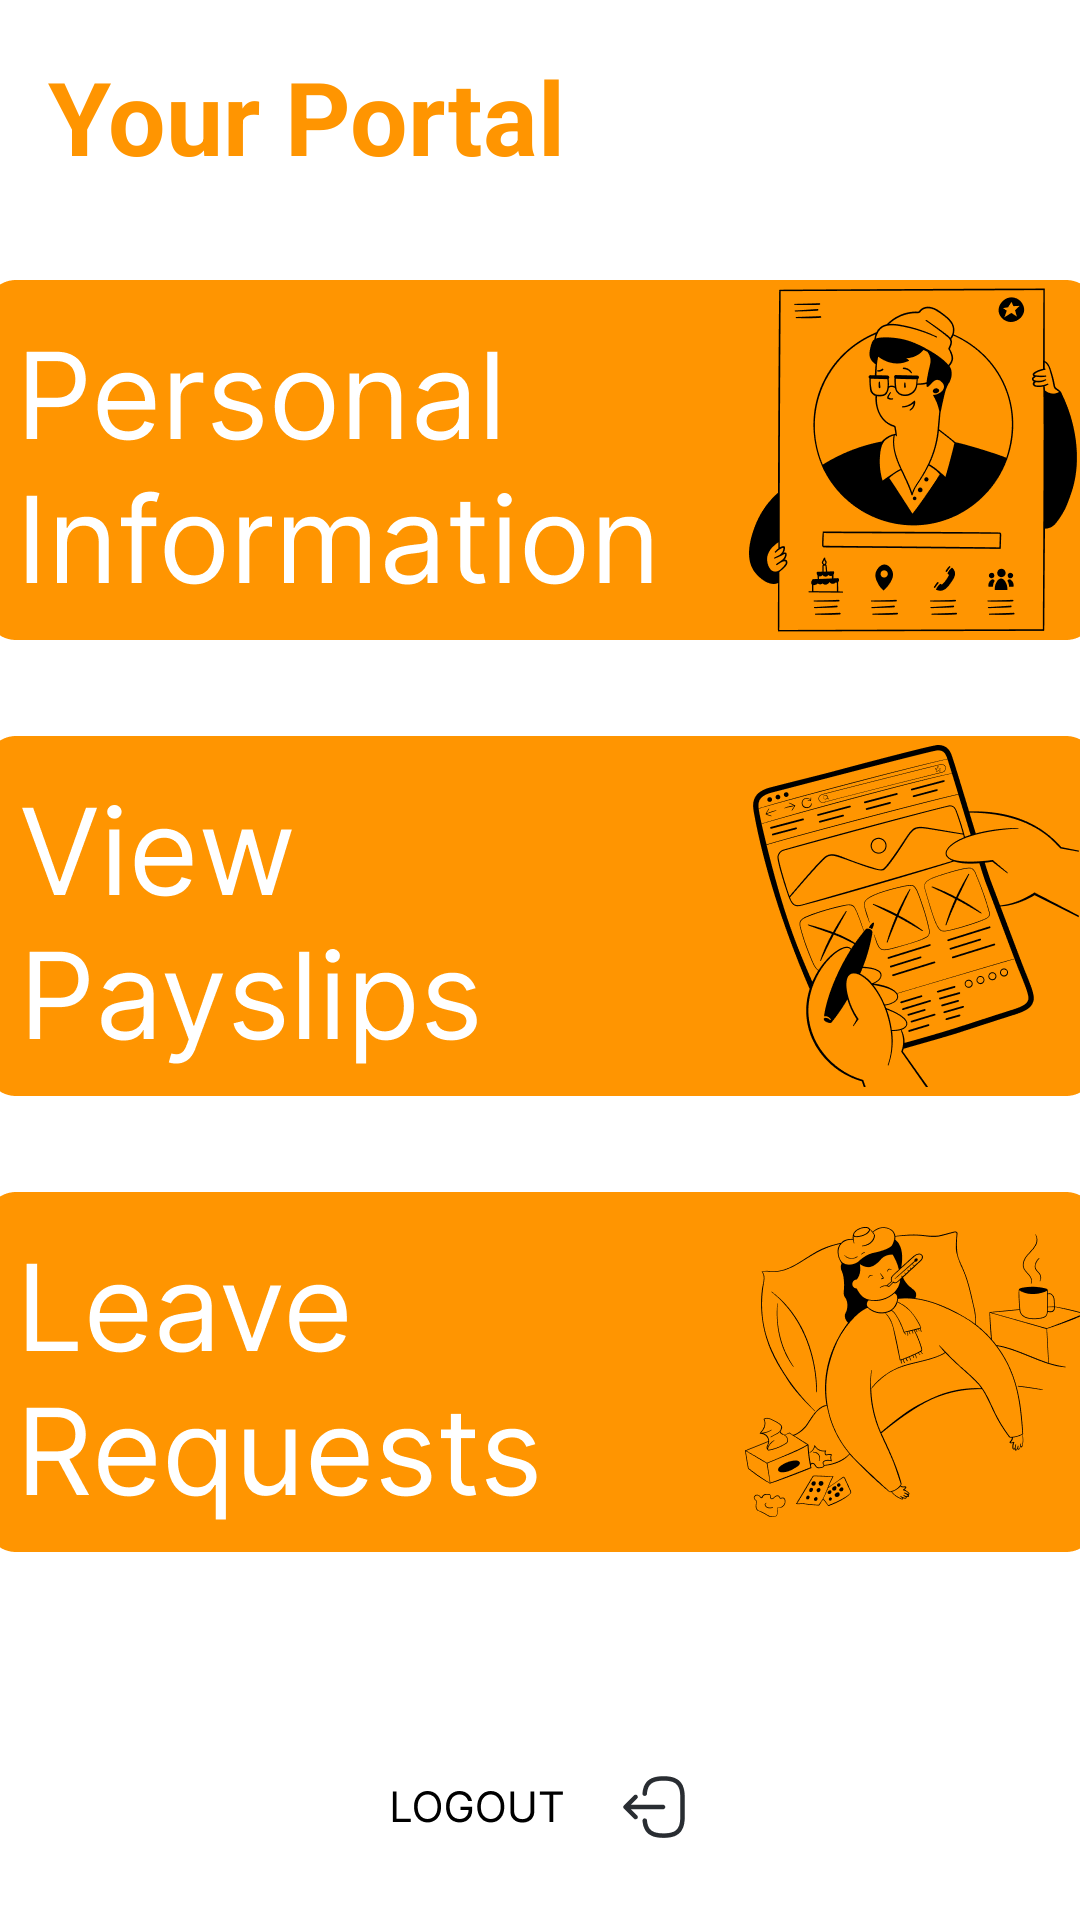

Android layout source for this screen:
<!-- AndroidManifest.xml: application theme Theme.StaffSyncV3 -->
<!-- res/layout/fragment_request.xml -->
<androidx.constraintlayout.widget.ConstraintLayout xmlns:android="http://schemas.android.com/apk/res/android"
    xmlns:app="http://schemas.android.com/apk/res-auto"
    xmlns:tools="http://schemas.android.com/tools"
    android:id="@+id/frameLayout5"
    android:layout_width="match_parent"
    android:layout_height="match_parent"
    android:background="@color/white"
    tools:context="Fragments.RequestFragment">

    <ImageView
        android:id="@+id/btnPersonalInfo"
        android:layout_width="370dp"
        android:layout_height="120dp"
        android:layout_marginTop="32dp"
        android:src="@drawable/personal_info_bg"
        app:layout_constraintEnd_toEndOf="parent"
        app:layout_constraintStart_toStartOf="parent"
        app:layout_constraintTop_toBottomOf="@+id/textView5" />

    <TextView
        android:id="@+id/textView5"
        android:layout_width="wrap_content"
        android:layout_height="wrap_content"
        android:layout_marginStart="16dp"
        android:layout_marginTop="16dp"
        android:text="Your Portal"
        android:textColor="@color/orange"
        android:textSize="34sp"
        android:textStyle="bold"
        app:layout_constraintStart_toStartOf="parent"
        app:layout_constraintTop_toTopOf="parent" />

    <ImageView
        android:id="@+id/btnPayslips"
        android:layout_width="370dp"
        android:layout_height="120dp"
        android:layout_marginTop="32dp"
        android:src="@drawable/payslip_bg"
        app:layout_constraintEnd_toEndOf="parent"
        app:layout_constraintStart_toStartOf="parent"
        app:layout_constraintTop_toBottomOf="@+id/btnPersonalInfo" />

    <ImageView
        android:id="@+id/btnLeaveRequests"
        android:layout_width="370dp"
        android:layout_height="120dp"
        android:layout_marginTop="32dp"
        android:src="@drawable/leave_request_bg"
        app:layout_constraintEnd_toEndOf="parent"
        app:layout_constraintStart_toStartOf="parent"
        app:layout_constraintTop_toBottomOf="@+id/btnPayslips" />

    <ImageView
        android:id="@+id/btnLogout"
        android:layout_width="120dp"
        android:layout_height="50dp"
        android:layout_marginTop="60dp"
        android:src="@drawable/logout_bg"
        app:layout_constraintEnd_toEndOf="parent"
        app:layout_constraintStart_toStartOf="parent"
        app:layout_constraintTop_toBottomOf="@+id/btnLeaveRequests" />

</androidx.constraintlayout.widget.ConstraintLayout>
<!-- resources referenced by this layout -->
<resources>
  <color name="orange">#FF9501</color>
  <color name="white">#FFFFFFFF</color>
  <!-- drawable leave_request_bg: png bitmap (drawable, 38849 bytes) -->
  <!-- drawable logout_bg: png bitmap (drawable, 4567 bytes) -->
  <!-- drawable payslip_bg: png bitmap (drawable, 44410 bytes) -->
  <!-- drawable personal_info_bg: png bitmap (drawable, 34279 bytes) -->
  <style name="Theme.StaffSyncV3" parent="Base.Theme.StaffSyncV3" />
  <style name="Base.Theme.StaffSyncV3" parent="Theme.MaterialComponents.NoActionBar">
          
          
      </style>
</resources>
